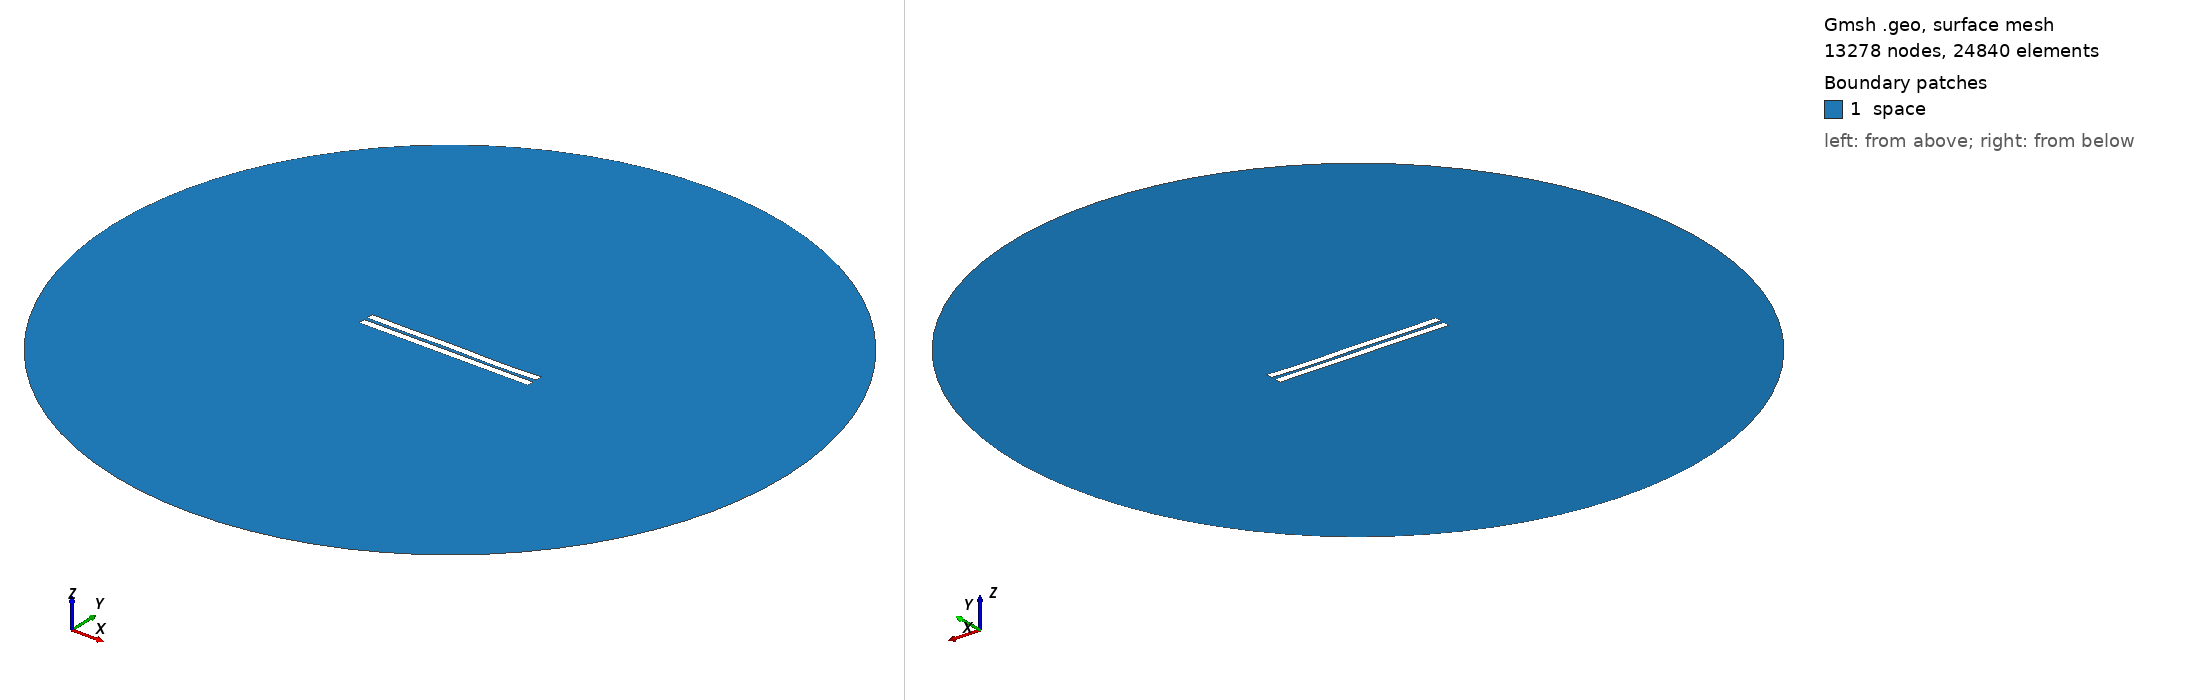

Gmsh geometry script, surface-meshed: 13278 nodes, 24840 surface elements. Boundary patches (legend numbers): 1 space. Left view from above one corner, right view from below the opposite corner. Legend entries are the model's physical surfaces. The drawing asked Gmsh for element sizes between 1% and 20% of the model's largest extent; the script's own settings can give other sizes.

=== 1916.geo (drawn) ===
//---------------------------------------
// Geometry kernel
//---------------------------------------

SetFactory("OpenCASCADE");



//---------------------------------------
// Parameters of the geometry
//---------------------------------------

// Overetch of the upper plate
overetch = 0.0;

// Distance between the plates
distance = 2.25;

// Discretization over the x axis (for the deformation)
nx = 50; 

// Length of the plate
L = 100 - overetch; 

// Number of modes
n = 4; 

// 1st mode coefficient
coeff(1) = -0.15;
beta(1) = 0.596864 * 3.1415926535 / L;

// 2nd mode coefficient
coeff(2) = -0.075;
beta(2) = 1.49418 * 3.1415926535 / L;

// 3rd mode coefficient
coeff(3) = 0.07499999999999998;
beta(3) = 2.50025 * 3.1415926535 / L;

// 4th mode coefficient
coeff(4) = -0.15;
beta(4) = 3.49999 * 3.1415926535 / L;



//---------------------------------------
// Upper plate (deformed rectangle)
//---------------------------------------

// Coordiantes of the upper plate
xmin = -50;
xmax = 50 - overetch;

// Height of the upper plate
yheight = 4 - 2 * overetch;

// Indexes of the points
UpperID[] = {};
LowerID[] = {};
LeftID[] = {};
RightID[] = {};

// Point index
p = 1;

// Horizontal edges
For i In {1:nx}
    x = xmin + (i-1)*(xmax - xmin)/(nx-1);

    y_bottom = distance / 2 + overetch;
    For j In {1:n}
        C = (Cosh(beta(j)*L) + Cos(beta(j)*L)) / (Sinh(beta(j)*L) + Sin(beta(j)*L));
        y_bottom  = y_bottom + coeff(j) * (Cosh(beta(j)*(x+50)) - Cos(beta(j)*(x+50)) - C * (Sinh(beta(j)*(x+50)) - Sin(beta(j)*(x+50))));
    EndFor

    y_top = y_bottom + yheight;

    Point(p) = {x, y_top, 0, 1.0};
    UpperID[i] = p;
    p = p + 1;

    Point(p) = {x, y_bottom, 0, 1.0};
    LowerID[i] = p;
    p = p + 1;
EndFor

// Create point lists
UpperPts[] = {}; LowerPts[] = {};
For i In {1:nx}
  UpperPts[] += {UpperID[i]};
  LowerPts[] += {LowerID[i]};
EndFor

// Build splines
Spline(1) = {UpperPts[]};
Spline(2) = {LowerPts[]};
Line(3) = {LowerPts[nx-1], UpperPts[nx-1]};
Line(4) = {LowerPts[0], UpperPts[0]};

// Build the plane surface
Curve Loop(1) = {2, 3, -1, -4};
Plane Surface(1) = {1};



//---------------------------------------
// Lower plate (rectangle)
//---------------------------------------

// Vertices
Point(1001) = {-50, -1, 0, 1.0};
Point(1002) = { 50, -1, 0, 1.0};
Point(1003) = { 50,  -5, 0, 1.0};
Point(1004) = {-50,  -5, 0, 1.0};

// Edges
Line(5) = {1001, 1002};
Line(6) = {1002, 1003};
Line(7) = {1003, 1004};
Line(8) = {1004, 1001};

// Plane surface
Line Loop(2) = {5, 6, 7, 8};
Plane Surface(2) = {2}; 



//---------------------------------------
// Outer (fictious) boundary
//---------------------------------------

// Points
Point(1005) = {0, 0, 0};       // Center
Point(1006) = {200, 0, 0};     // Start point
Point(1007) = {0, 200, 0};     // 90 degrees
Point(1008) = {-200, 0, 0};    // 180 degrees
Point(1009) = {0, -200, 0};    // 270 degrees

// Circle arcs (each needs start, center, end)
Circle(9) = {1006, 1005, 1007};
Circle(10) = {1007, 1005, 1008};
Circle(11) = {1008, 1005, 1009};
Circle(12) = {1009, 1005, 1006};

// Plane surface for the entire domain
Curve Loop(3) = {9, 10, 11, 12};
Surface(3) = {3};

// Subtract the plates from the whole domain to obtain the actual domain where we want to solve the equations
BooleanDifference{ Surface{3}; Delete; }{ Surface{1}; Surface{2}; Delete; }




//---------------------------------------
// Transfinite Lines/Curves
//---------------------------------------

// Set the number of points on the boundaries
r = 7;

// Plates
Transfinite Curve {1, 2} = 50*r Using Progression 1;
Transfinite Curve {3, 4} = 2*r Using Progression 1;
Transfinite Line {5, 7} = 50*r Using Progression 1;
Transfinite Line {6, 8} = 2*r Using Progression 1;

// Outer boundary
Transfinite Line {9, 10, 11, 12} = 20 Using Progression 1;



//---------------------------------------
// Physical groups
//---------------------------------------                

// Physical curves (boundaries)
Physical Line("force_segment", 10) = {2};
Physical Line("upper_plate", 11) = {1, 3, 4};
Physical Line("lower_plate", 12) = {5, 6, 7, 8};
Physical Line("boundary", 20) = {9, 10, 11, 12};

// Physical Surfaces
Physical Surface("space", 30) = {3};



//---------------------------------------
// 6. Generate the Mesh
//---------------------------------------

// 2D mesh generation
Mesh 2;
